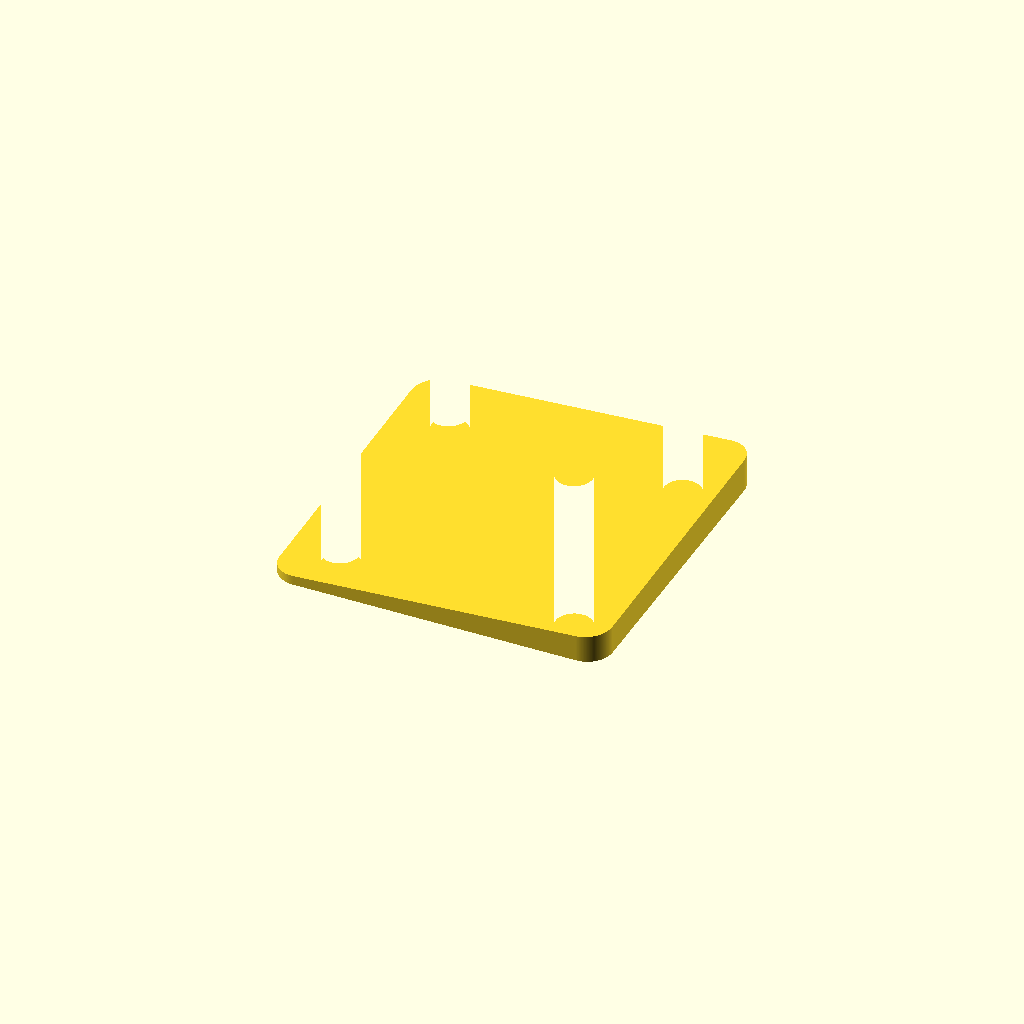
Cell 1 — every parameter at its default value.
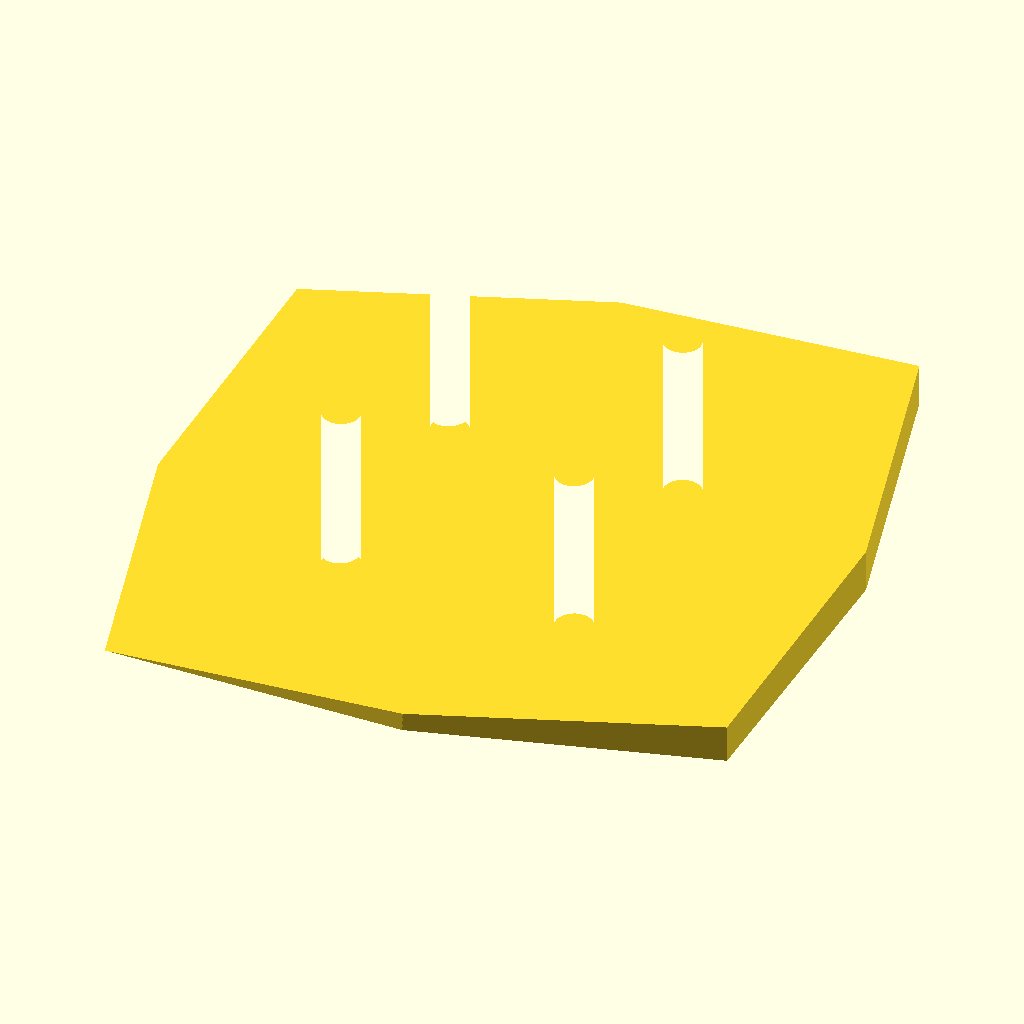
Cell 2 — base_xy set to 200, the other parameters unchanged.
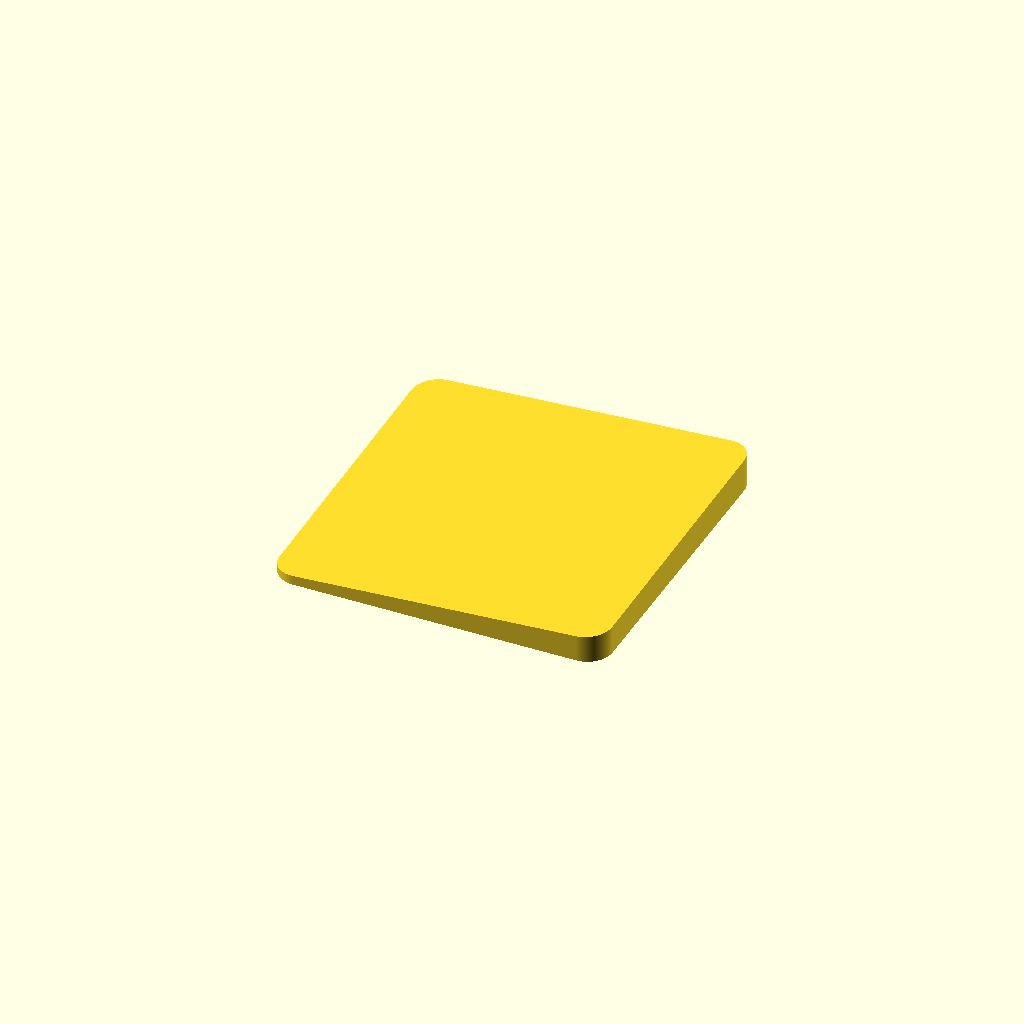
Cell 3: base_hole_dx = 140 (everything else at default).
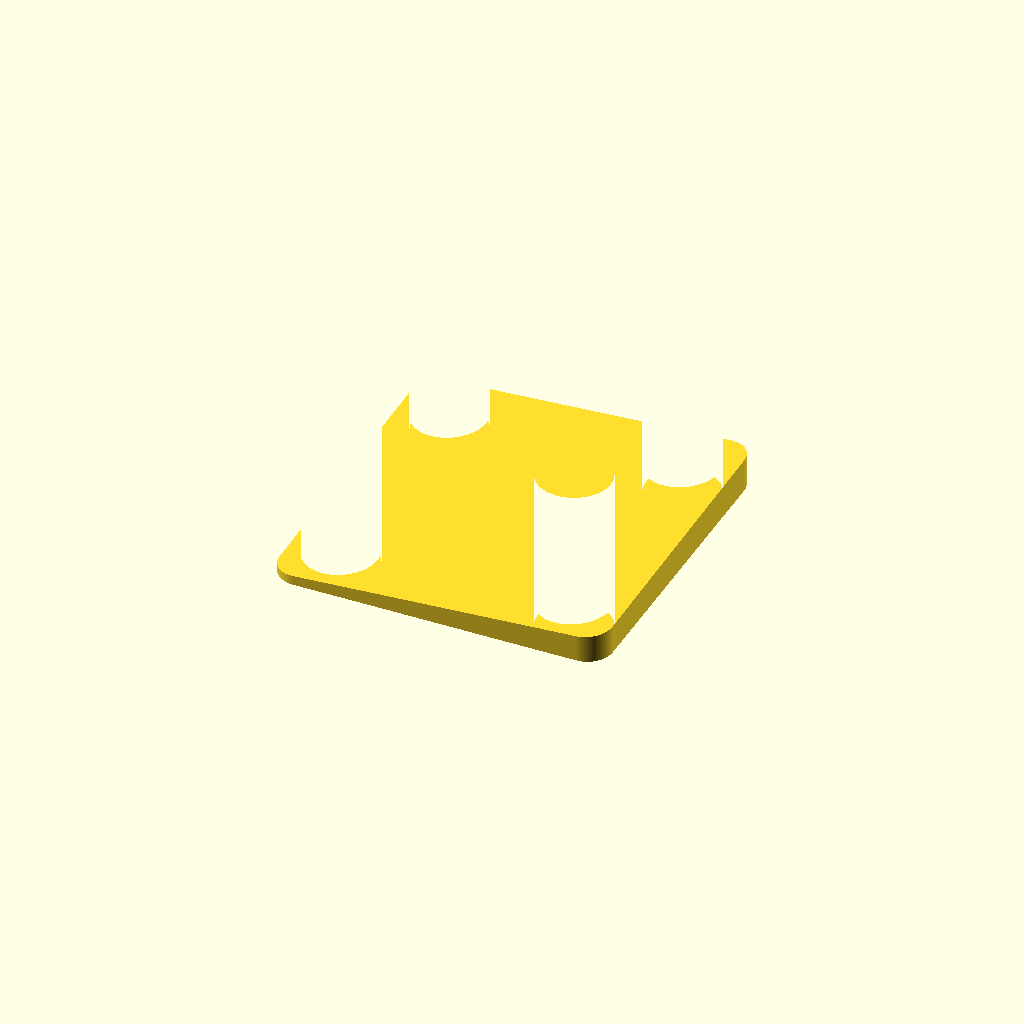
Cell 4 — base_hole_dia set to 22, the other parameters unchanged.
One fixed orthographic camera (rotation 55°, 0°, 25°; colour scheme Cornfield) for every cell.
Source of the model, post-shims/design.scad:
// these shims are for posts lower down the pad where the angles 
// change slightly
include <shared.scad>
use <MCAD/2Dshapes.scad>

// pole base plate
base_xy=100;
base_hole_dx=70;
base_hole_d7=70;
base_hole_dia=11;
base_height=50;
corner_dia=15;

corner_rad=corner_dia/2;
base_dim=[base_xy,base_xy];
base_hole_rad=base_hole_dia/2;
half_base_hole_dx = base_hole_dx / 2;
hole_ctrs=[
    [-half_base_hole_dx, -half_base_hole_dx, 0],
    [-half_base_hole_dx, half_base_hole_dx, 0],
    [half_base_hole_dx, half_base_hole_dx, 0],
    [half_base_hole_dx, -half_base_hole_dx, 0],
];

// slope of the land
measured_slope=-3.6;
recrip_slope_angle=90 - abs(measured_slope);
c_angle=90 - recrip_slope_angle;
land_ob_len=200;
land_ob_height=tan(c_angle) * land_ob_len;

lang_ob_poly_pts=[
    [0,0],
    [land_ob_len,land_ob_height],
    [land_ob_len,0],
];


intersection() {
    linear_extrude(base_height) {
        difference() {
            roundedSquare(base_dim, corner_rad);

            for (pt=hole_ctrs) {
                translate(pt) circle_outer(base_hole_rad);
            }
        }
    }
    rotate([0,0,15.64]) translate([
        -land_ob_len / 2,
        land_ob_len / 2,
        0
    ]) rotate([90,0,0]) linear_extrude(land_ob_len) polygon(points=lang_ob_poly_pts);
}
Customizer parameters (derived from the source; name, type, default, range or options):
base_xy: number, default 100
base_hole_dx: number, default 70
base_hole_d7: number, default 70
base_hole_dia: number, default 11
base_height: number, default 50
corner_dia: number, default 15
measured_slope: number, default -3.6
land_ob_len: number, default 200
